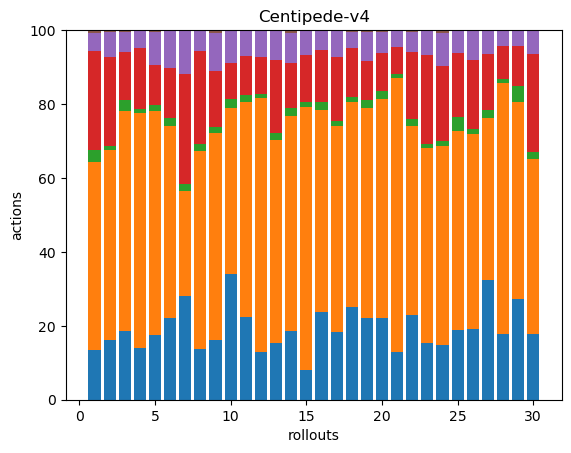

The file beside this chart, header and first rows:
41, 156, 10, 82, 15, 2, 0, 0, 0, 0, 0, 0, 0, 0, 0, 0, 0, 0
40, 128, 3, 60, 17, 1, 0, 0, 0, 0, 0, 0, 0, 0, 0, 0, 0, 0
59, 190, 10, 41, 17, 2, 0, 0, 0, 0, 0, 0, 0, 0, 0, 0, 0, 0
38, 172, 3, 45, 12, 1, 0, 0, 0, 0, 0, 0, 0, 0, 0, 0, 0, 0
55, 191, 5, 34, 28, 2, 0, 0, 0, 0, 0, 0, 0, 0, 0, 0, 0, 0
30, 70, 3, 18, 14, 0, 0, 0, 0, 0, 0, 0, 0, 0, 0, 0, 0, 0
49, 50, 3, 52, 21, 0, 0, 0, 0, 0, 0, 0, 0, 0, 0, 0, 0, 0
53, 205, 8, 96, 21, 1, 0, 0, 0, 0, 0, 0, 0, 0, 0, 0, 0, 0
48, 165, 5, 44, 31, 2, 0, 0, 0, 0, 0, 0, 0, 0, 0, 0, 0, 0
42, 55, 3, 12, 11, 0, 0, 0, 0, 0, 0, 0, 0, 0, 0, 0, 0, 0
51, 132, 4, 24, 16, 0, 0, 0, 0, 0, 0, 0, 0, 0, 0, 0, 0, 0
74, 391, 6, 57, 41, 1, 0, 0, 0, 0, 0, 0, 0, 0, 0, 0, 0, 0
44, 158, 5, 57, 22, 1, 0, 0, 0, 0, 0, 0, 0, 0, 0, 0, 0, 0
73, 229, 8, 48, 32, 3, 0, 0, 0, 0, 0, 0, 0, 0, 0, 0, 0, 0
34, 296, 5, 53, 27, 1, 0, 0, 0, 0, 0, 0, 0, 0, 0, 0, 0, 0
54, 124, 5, 32, 12, 0, 0, 0, 0, 0, 0, 0, 0, 0, 0, 0, 0, 0
54, 163, 4, 51, 21, 0, 0, 0, 0, 0, 0, 0, 0, 0, 0, 0, 0, 0
53, 117, 3, 28, 9, 1, 0, 0, 0, 0, 0, 0, 0, 0, 0, 0, 0, 0
42, 108, 4, 20, 15, 1, 0, 0, 0, 0, 0, 0, 0, 0, 0, 0, 0, 0
43, 115, 4, 20, 11, 1, 0, 0, 0, 0, 0, 0, 0, 0, 0, 0, 0, 0
54, 309, 4, 31, 19, 0, 0, 0, 0, 0, 0, 0, 0, 0, 0, 0, 0, 0
101, 226, 9, 80, 24, 2, 0, 0, 0, 0, 0, 0, 0, 0, 0, 0, 0, 0
41, 142, 3, 65, 18, 0, 0, 0, 0, 0, 0, 0, 0, 0, 0, 0, 0, 0
37, 134, 3, 51, 22, 2, 0, 0, 0, 0, 0, 0, 0, 0, 0, 0, 0, 0
52, 148, 10, 48, 17, 0, 0, 0, 0, 0, 0, 0, 0, 0, 0, 0, 0, 0
41, 112, 3, 40, 17, 0, 0, 0, 0, 0, 0, 0, 0, 0, 0, 0, 0, 0
45, 61, 3, 21, 9, 0, 0, 0, 0, 0, 0, 0, 0, 0, 0, 0, 0, 0
52, 200, 3, 26, 12, 1, 0, 0, 0, 0, 0, 0, 0, 0, 0, 0, 0, 0
50, 98, 8, 20, 8, 0, 0, 0, 0, 0, 0, 0, 0, 0, 0, 0, 0, 0
49, 131, 5, 73, 17, 1, 0, 0, 0, 0, 0, 0, 0, 0, 0, 0, 0, 0
